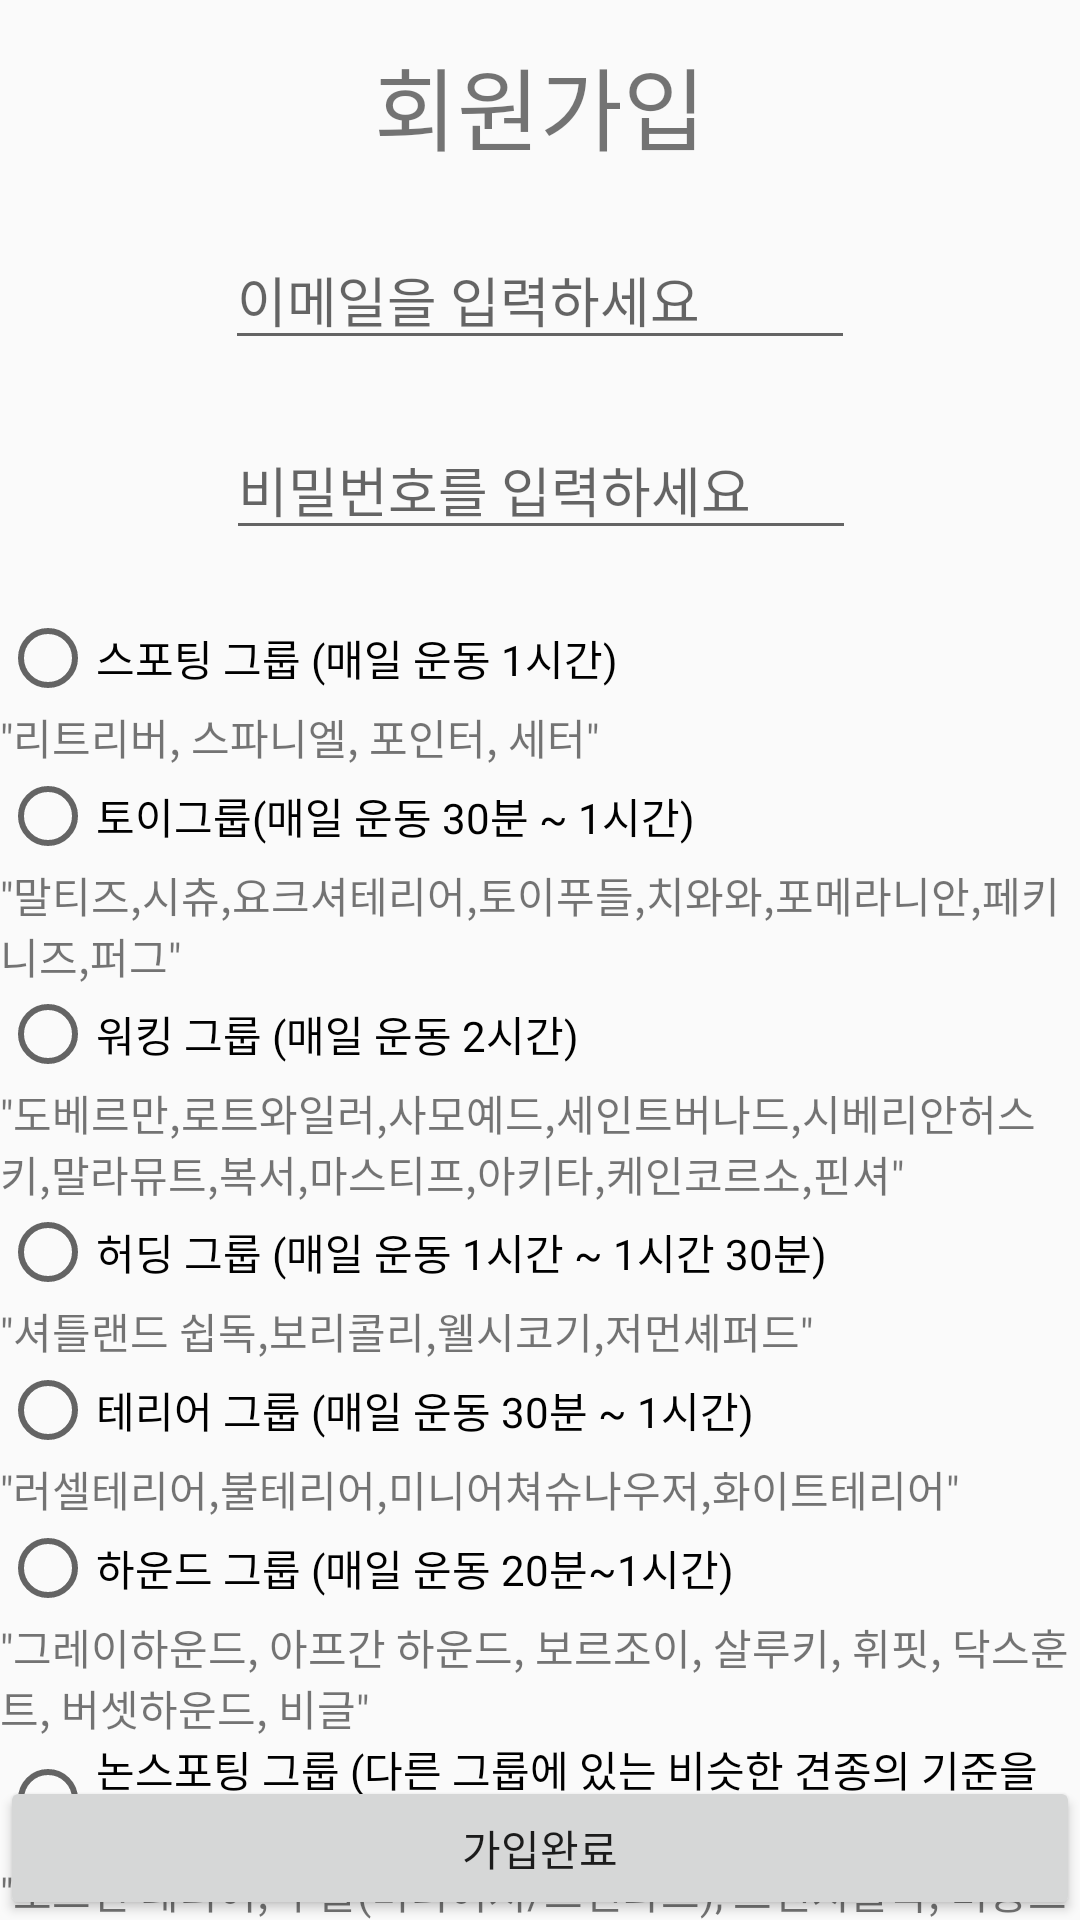

Layout XML and referenced resources for this Android screen:
<!-- AndroidManifest.xml: application theme Theme.Googlemap -->
<!-- res/layout/activity_register.xml -->
<?xml version="1.0" encoding="utf-8"?>
<androidx.constraintlayout.widget.ConstraintLayout xmlns:android="http://schemas.android.com/apk/res/android"
                                                   xmlns:app="http://schemas.android.com/apk/res-auto"
                                                   xmlns:tools="http://schemas.android.com/tools"
                                                   android:layout_width="match_parent"
                                                   android:layout_height="match_parent"
                                                   tools:context=".RegisterActivity">

    <TextView
        android:id="@+id/et_1"
        android:layout_width="match_parent"
        android:layout_height="wrap_content"
        android:layout_marginTop="13dp"
        android:gravity="center"
        android:text="회원가입"
        android:textSize="30sp"
        app:layout_constraintEnd_toEndOf="parent"
        app:layout_constraintStart_toStartOf="parent"
        app:layout_constraintTop_toTopOf="parent">


    </TextView>

    <EditText
        android:id="@+id/et_email"
        android:layout_width="wrap_content"
        android:layout_height="wrap_content"
        android:layout_marginTop="20dp"
        android:ems="10"
        android:hint="이메일을 입력하세요"
        android:inputType="textEmailAddress"
        app:layout_constraintEnd_toEndOf="parent"
        app:layout_constraintStart_toStartOf="parent"
        app:layout_constraintTop_toBottomOf="@+id/et_1"
        tools:ignore="SpeakableTextPresentCheck,TouchTargetSizeCheck" />

    <EditText
        android:id="@+id/et_pwd"
        android:layout_width="wrap_content"
        android:layout_height="wrap_content"
        android:layout_marginTop="20dp"
        android:ems="10"
        android:hint="비밀번호를 입력하세요"
        android:inputType="textPassword"
        app:layout_constraintEnd_toEndOf="parent"
        app:layout_constraintHorizontal_bias="0.502"
        app:layout_constraintStart_toStartOf="parent"
        app:layout_constraintTop_toBottomOf="@+id/et_email"
        tools:ignore="TouchTargetSizeCheck,SpeakableTextPresentCheck" />


    <RadioGroup
        android:layout_marginTop="20dp"
        android:id="@+id/rb_gender"
        android:layout_width="wrap_content"
        android:layout_height="wrap_content"
        app:layout_constraintEnd_toEndOf="parent"
        app:layout_constraintStart_toStartOf="parent"
        app:layout_constraintTop_toBottomOf="@+id/et_pwd">

        <RadioButton
            android:id="@+id/rb_a"
            android:layout_width="match_parent"
            android:layout_height="wrap_content"
            android:text="스포팅 그룹 (매일 운동 1시간)" />

        <TextView
            android:id="@+id/textView"
            android:layout_width="match_parent"
            android:layout_height="wrap_content"
            android:text="&quot;리트리버, 스파니엘, 포인터, 세터&quot;" />

        <RadioButton
            android:id="@+id/rb_b"
            android:layout_width="match_parent"
            android:layout_height="wrap_content"
            android:text="토이그룹(매일 운동 30분 ~ 1시간)" />

        <TextView
            android:id="@+id/textView2"
            android:layout_width="match_parent"
            android:layout_height="wrap_content"
            android:text="&quot;말티즈,시츄,요크셔테리어,토이푸들,치와와,포메라니안,페키니즈,퍼그&quot;" />

        <RadioButton
            android:id="@+id/rb_c"
            android:layout_width="match_parent"
            android:layout_height="wrap_content"
            android:text="워킹 그룹 (매일 운동 2시간)" />

        <TextView
            android:id="@+id/textView3"
            android:layout_width="match_parent"
            android:layout_height="wrap_content"
            android:text="&quot;도베르만,로트와일러,사모예드,세인트버나드,시베리안허스키,말라뮤트,복서,마스티프,아키타,케인코르소,핀셔&quot;" />

        <RadioButton
            android:id="@+id/rb_d"
            android:layout_width="match_parent"
            android:layout_height="wrap_content"
            android:text="허딩 그룹 (매일 운동 1시간 ~ 1시간 30분)" />

        <TextView
            android:id="@+id/textView4"
            android:layout_width="match_parent"
            android:layout_height="wrap_content"
            android:text="&quot;셔틀랜드 쉽독,보리콜리,웰시코기,저먼셰퍼드&quot;" />

        <RadioButton
            android:id="@+id/rb_e"
            android:layout_width="match_parent"
            android:layout_height="wrap_content"
            android:text="테리어 그룹 (매일 운동 30분 ~ 1시간)" />

        <TextView
            android:id="@+id/textView5"
            android:layout_width="match_parent"
            android:layout_height="wrap_content"
            android:text="&quot;러셀테리어,불테리어,미니어쳐슈나우저,화이트테리어&quot;" />

        <RadioButton
            android:id="@+id/rb_f"
            android:layout_width="match_parent"
            android:layout_height="wrap_content"
            android:text="하운드 그룹 (매일 운동 20분~1시간)" />

        <TextView
            android:id="@+id/textView6"
            android:layout_width="match_parent"
            android:layout_height="wrap_content"
            android:text="&quot;그레이하운드, 아프간 하운드, 보르조이, 살루키, 휘핏, 닥스훈트, 버셋하운드, 비글&quot;" />

        <RadioButton
            android:id="@+id/rb_g"
            android:layout_width="match_parent"
            android:layout_height="wrap_content"
            android:text="논스포팅 그룹 (다른 그룹에 있는 비슷한 견종의 기준을 추천)" />

        <TextView
            android:id="@+id/textView7"
            android:layout_width="match_parent"
            android:layout_height="wrap_content"
            android:text="&quot;보스턴 테리어, 푸들(미니어처/스탠다드), 프렌치불독, 비숑프리제, 달마시안, 차우차우, 샤페이, 꼬똥 드 튤레아, 라사 압소, 시바이누&quot;" />

    </RadioGroup>



    <Button
        android:id="@+id/btn_register"
        android:layout_width="0dp"
        android:layout_height="wrap_content"
        android:text="가입완료"
        app:layout_constraintBottom_toBottomOf="parent"
        app:layout_constraintEnd_toEndOf="parent"
        app:layout_constraintStart_toStartOf="parent" />


</androidx.constraintlayout.widget.ConstraintLayout>
<!-- resources referenced by this layout -->
<resources>
  <style name="Theme.Googlemap" parent="Theme.AppCompat.Light">
          
          <item name="colorPrimary">@color/purple_500</item>
          <item name="colorPrimaryVariant">@color/purple_700</item>
          <item name="colorOnPrimary">@color/white</item>
          
          <item name="colorSecondary">@color/teal_200</item>
          <item name="colorSecondaryVariant">@color/teal_700</item>
          <item name="colorOnSecondary">@color/black</item>
          
          <item name="android:statusBarColor" tools:targetApi="l">?attr/colorPrimaryVariant</item>
          
      </style>
  <color name="purple_500">#FF6200EE</color>
  <color name="purple_700">#FF3700B3</color>
  <color name="white">#FFFFFFFF</color>
  <color name="teal_200">#FF03DAC5</color>
  <color name="teal_700">#FF018786</color>
  <color name="black">#FF000000</color>
</resources>
